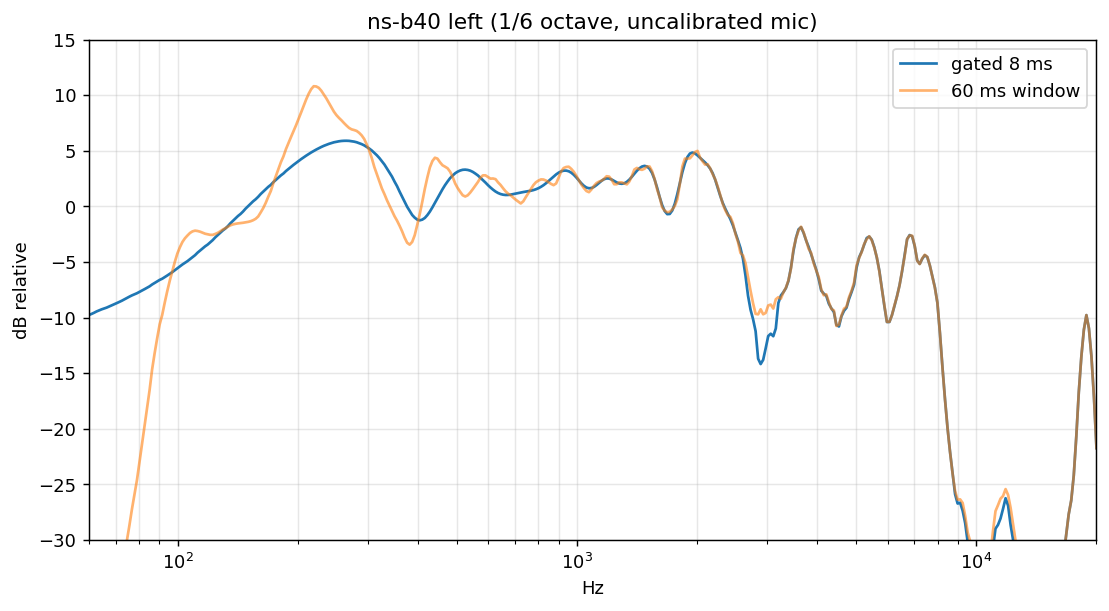

The data file committed next to this chart (first rows):
freq_hz, gated_db, long_db (1/6 octave, relative to the 0.5-4 kHz mean)
6.000000000000000000e+01, -9.762235795769417024e+00, -4.684914370216448276e+01
6.087994546880344870e+01, -9.671150617434381758e+00, -4.727217930128205126e+01
6.177279600474133048e+01, -9.566265029873981973e+00, -4.678865273756018439e+01
6.267874087040286213e+01, -9.448367754048707212e+00, -4.532784390425737797e+01
6.359797210405646695e+01, -9.354134878302541978e+00, -4.337873988220951560e+01
6.453068456035734357e+01, -9.258746534674898498e+00, -4.081368471754026928e+01
6.547707595165182681e+01, -9.177054679226447576e+00, -3.943576283184903275e+01
6.643734688988774906e+01, -9.101692055063079323e+00, -3.852280018069097878e+01
6.741170092913907297e+01, -9.002480939640580715e+00, -3.741028416759110087e+01
6.840034460875456546e+01, -8.901942847546745696e+00, -3.649344465379614633e+01
6.940348749713899679e+01, -8.800004856603258929e+00, -3.563718379216322774e+01
7.042134223617672717e+01, -8.696616547175782586e+00, -3.478039901588736882e+01
7.145412458630640629e+01, -8.591717748260901288e+00, -3.387045592051730125e+01
7.250205347225703179e+01, -8.485249054189655027e+00, -3.287990059243463747e+01
7.356535102945463223e+01, -8.360654104230356154e+00, -3.156389442763785169e+01
7.464424265110969259e+01, -8.229927882236985681e+00, -3.006620675140210253e+01
7.573895703599484364e+01, -8.118239353803247127e+00, -2.869889445981818099e+01
7.684972623692351590e+01, -8.004702880026353995e+00, -2.723856287390399089e+01
7.797678570993961955e+01, -7.906594844674167177e+00, -2.592410226325300826e+01
7.912037436422826886e+01, -7.809233472892167072e+00, -2.460222592741986958e+01
8.028073461275884881e+01, -7.689728096702239668e+00, -2.297859471061454073e+01
8.145811242367062732e+01, -7.568085181161702479e+00, -2.133681160209993877e+01
8.265275737241213960e+01, -7.444202931553544289e+00, -1.969892297675830051e+01
8.386492269464488913e+01, -7.317986296518363076e+00, -1.808853973695543615e+01
8.509486533992330237e+01, -7.189392595364783034e+00, -1.651889499902020830e+01
8.634284602616168058e+01, -7.023875224787325067e+00, -1.466169484498740516e+01
8.760912929490025647e+01, -6.885640963578193663e+00, -1.320232205642939860e+01
8.889398356738129792e+01, -6.749167969333441874e+00, -1.186190831751569519e+01
9.019768120144806289e+01, -6.609994761988179590e+00, -1.059971602504610289e+01
9.152049854927788886e+01, -6.505419293075615172e+00, -9.757890200867986863e+00
9.286271601596237701e+01, -6.362516908045854791e+00, -8.654377745270650735e+00
9.422461811894616801e+01, -6.215000298556482505e+00, -7.620168602131890623e+00
9.560649354833782354e+01, -6.064524689006983493e+00, -6.673024743806752923e+00
9.700863522810524842e+01, -5.911035360948488915e+00, -5.814158678187887119e+00
9.843134037816821547e+01, -5.738525520553054093e+00, -4.989528320937665740e+00
9.987491057740186307e+01, -5.553949984046738564e+00, -4.241263427421127830e+00
1.013396518275641114e+02, -5.390987258602297771e+00, -3.676633972661694116e+00
1.028258746181605119e+02, -5.224880667878530005e+00, -3.202970023164183999e+00
1.043338939922604283e+02, -5.074088874514355751e+00, -2.869247873530756721e+00
1.058640296132789160e+02, -4.924325553223692253e+00, -2.618696261346912024e+00
1.074166058327368916e+02, -4.748924751099472985e+00, -2.390783592334244645e+00
1.089919517590162741e+02, -4.570379002779471733e+00, -2.247872555719272469e+00
1.105904013271227910e+02, -4.388715281532121537e+00, -2.183399515884946851e+00
1.122122933694720643e+02, -4.162106239943081931e+00, -2.214231624937898602e+00
1.138579716877138992e+02, -3.974296629247884738e+00, -2.275784599269709219e+00
1.155277851256096966e+02, -3.783545321931104155e+00, -2.365151351941346292e+00
1.172220876429793464e+02, -3.591899552777540805e+00, -2.459344193674784407e+00
1.189412383907313568e+02, -3.435388724252081971e+00, -2.512745105663142908e+00
1.206856017869945958e+02, -3.236278608710090765e+00, -2.559402924830305182e+00
1.224555475943659815e+02, -3.034559751502200697e+00, -2.561272444119722991e+00
1.242514509982911051e+02, -2.788958632873868027e+00, -2.479504931042299631e+00
1.260736926865944412e+02, -2.582565208912832588e+00, -2.377293407556226867e+00
1.279226589301758992e+02, -2.373994726040280057e+00, -2.239631096974576963e+00
1.297987416648908550e+02, -2.163370647874568675e+00, -2.083985430712004927e+00
1.317023385746308861e+02, -1.991985011556099749e+00, -1.965007899587181583e+00
1.336338531756236137e+02, -1.777536370663902687e+00, -1.826553309889380472e+00
1.355936949019675524e+02, -1.521751652186932091e+00, -1.705260633896582334e+00
1.375822791924225896e+02, -1.304712607554780135e+00, -1.624893962115464774e+00
1.396000275784729752e+02, -1.086519757564097688e+00, -1.569207129946100565e+00
1.416473677736815375e+02, -8.673420797236701674e-01, -1.530581872739212201e+00
... 340 more rows
